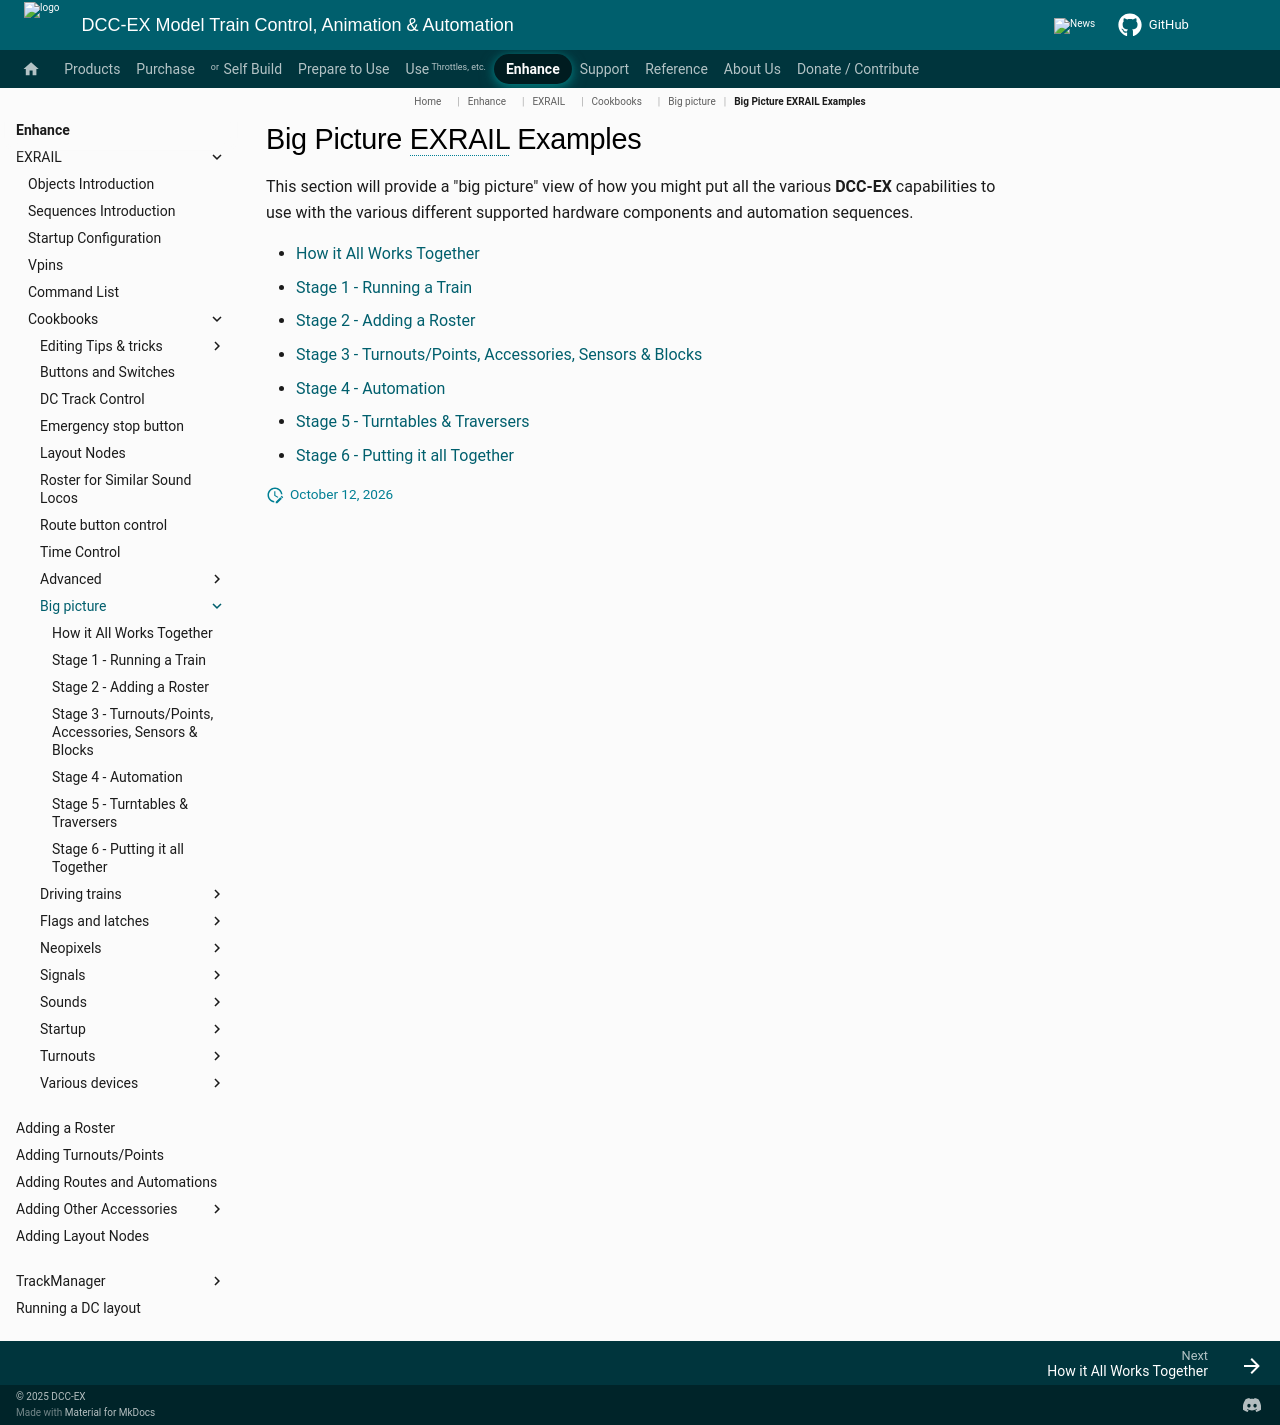

repository: DCC-EX/mkdocs-test · page: enhance/exrail/cookbooks/big-picture/index.html · generator: mkdocs

# Big Picture EXRAIL Examples

This section will provide a "big picture" view of how you might put all the various **DCC-EX** capabilities to use with the various different supported hardware components and automation sequences.

- [How it All Works Together](big-picture.md)
- [Stage 1 - Running a Train](stage1.md)
- [Stage 2 - Adding a Roster](stage2.md)
- [Stage 3 - Turnouts/Points, Accessories, Sensors & Blocks](stage3.md)
- [Stage 4 - Automation](stage4.md)
- [Stage 5 - Turntables & Traversers](stage5.md)
- [Stage 6 - Putting it all Together](stage6.md)
